Image classification data set "img" (h-anne13/data-mining-assignment-1-harper-zappone on GitHub). Class labels (5): none, bubble, kick, lash, rush.

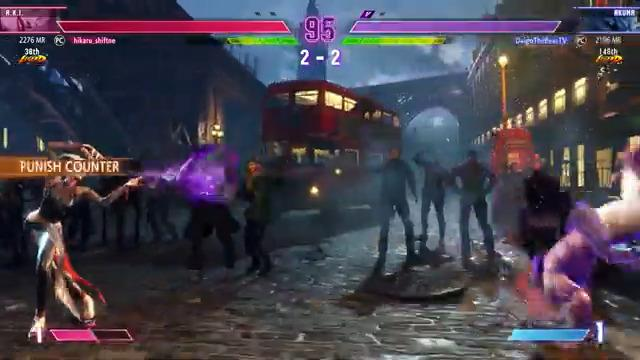
Label: bubble

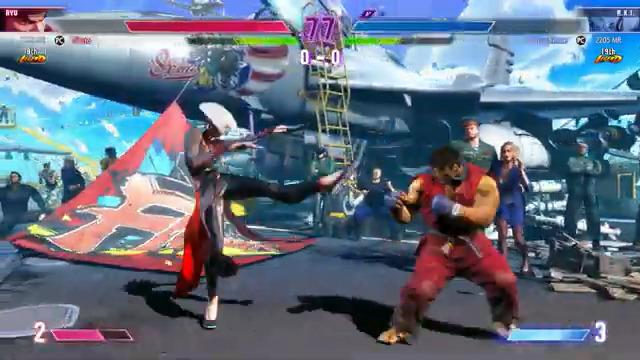
Label: kick

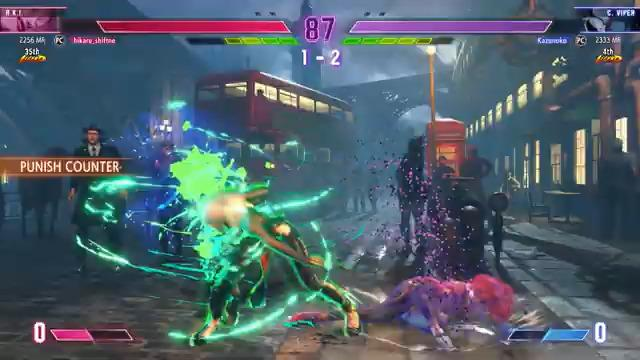
Label: rush

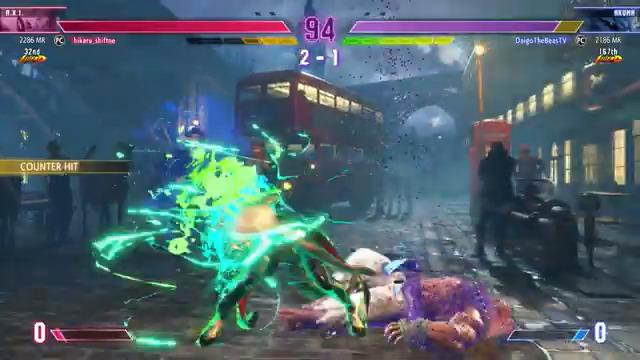
Label: rush

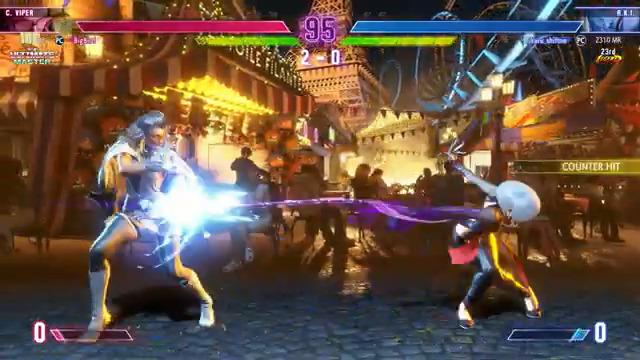
Label: lash

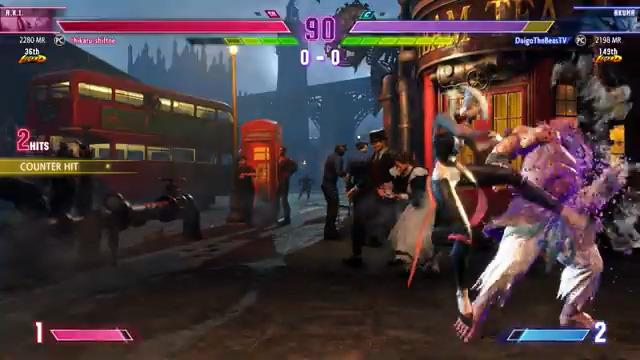
Label: none
